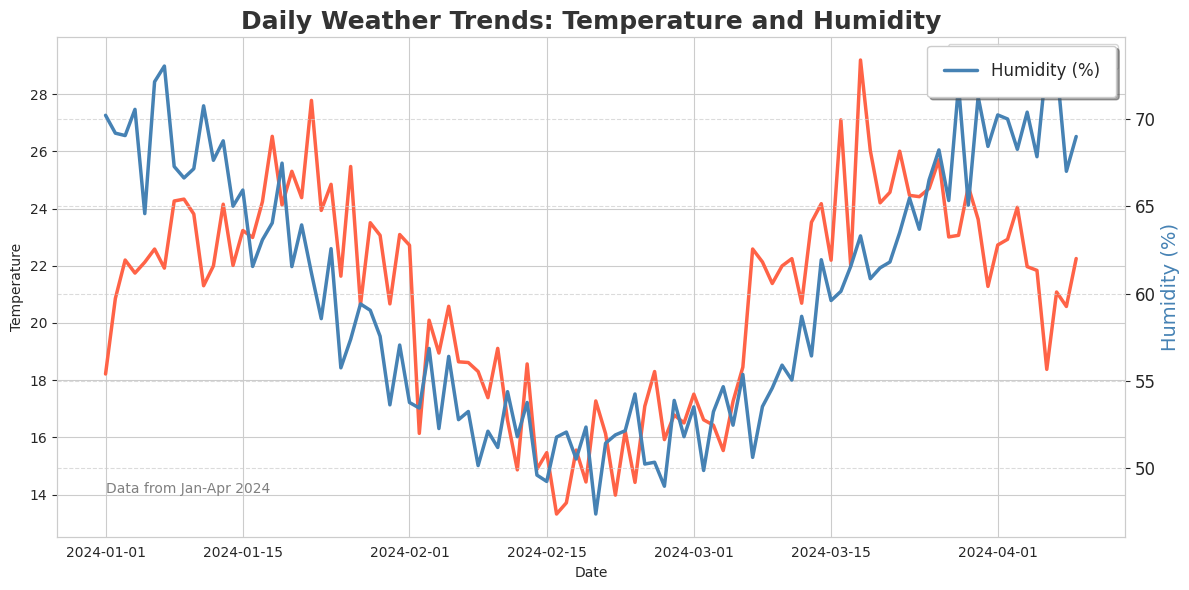

Write the Python code that produced this figure.
import pandas as pd
import matplotlib.pyplot as plt
import seaborn as sns
import numpy as np

# --- 1. Set a nice style for the plots ---
# This makes plots generally look more professional and aesthetically pleasing
sns.set_style("whitegrid") # or "darkgrid", "ticks", "white", "dark"
plt.style.use('seaborn-v0_8-deep') # Using a specific Seaborn style for colors

# --- 2. Create some interesting data ---
# Let's imagine daily temperature fluctuations or stock prices
dates = pd.to_datetime(pd.date_range(start='2024-01-01', periods=100, freq='D'))
temperature = 20 + 5 * np.sin(np.linspace(0, 3 * np.pi, 100)) + np.random.randn(100) * 1.5
humidity = 60 + 10 * np.cos(np.linspace(0, 2 * np.pi, 100)) + np.random.randn(100) * 2

# Create a DataFrame for better organization
df = pd.DataFrame({
    'Date': dates,
    'Temperature': temperature,
    'Humidity': humidity
})

# --- 3. Create the beautiful graph ---
plt.figure(figsize=(12, 6)) # Set the size of the plot (width, height)

# Plot Temperature
sns.lineplot(x='Date', y='Temperature', data=df, label='Temperature (°C)',
             color='#FF6347', linewidth=2.5) # Tomato color, thicker line

# Plot Humidity on a secondary y-axis (if it makes sense for your data)
# This requires a bit more matplotlib specific code
ax2 = plt.gca().twinx() # Create a second y-axis that shares the same x-axis
sns.lineplot(x='Date', y='Humidity', data=df, label='Humidity (%)',
             color='#4682B4', linewidth=2.5, ax=ax2) # SteelBlue color, thicker line

# --- 4. Add Impressive Touches ---
plt.title('Daily Weather Trends: Temperature and Humidity', fontsize=18, fontweight='bold', color='#333333')
plt.xlabel('Date', fontsize=14, color='#555555')

# Set labels for both y-axes
plt.ylabel('Temperature (°C)', fontsize=14, color='#FF6347') # Temperature label on left
ax2.set_ylabel('Humidity (%)', fontsize=14, color='#4682B4') # Humidity label on right

plt.tick_params(axis='x', labelsize=12) # Size of x-axis ticks
plt.tick_params(axis='y', labelsize=12) # Size of left y-axis ticks
ax2.tick_params(axis='y', labelsize=12) # Size of right y-axis ticks

plt.legend(loc='upper left', fontsize=12, frameon=True, shadow=True, borderpad=1) # Place legend, add shadow
ax2.legend(loc='upper right', fontsize=12, frameon=True, shadow=True, borderpad=1)

plt.grid(True, linestyle='--', alpha=0.7) # Make grid lines subtle
plt.tight_layout() # Adjust plot to ensure everything fits without overlapping

# Add a subtle text annotation
plt.text(df['Date'].iloc[0], plt.ylim()[0] * 1.05, "Data from Jan-Apr 2024",
         fontsize=10, color='gray', ha='left', va='bottom')

# --- 5. Show the plot ---
plt.show()